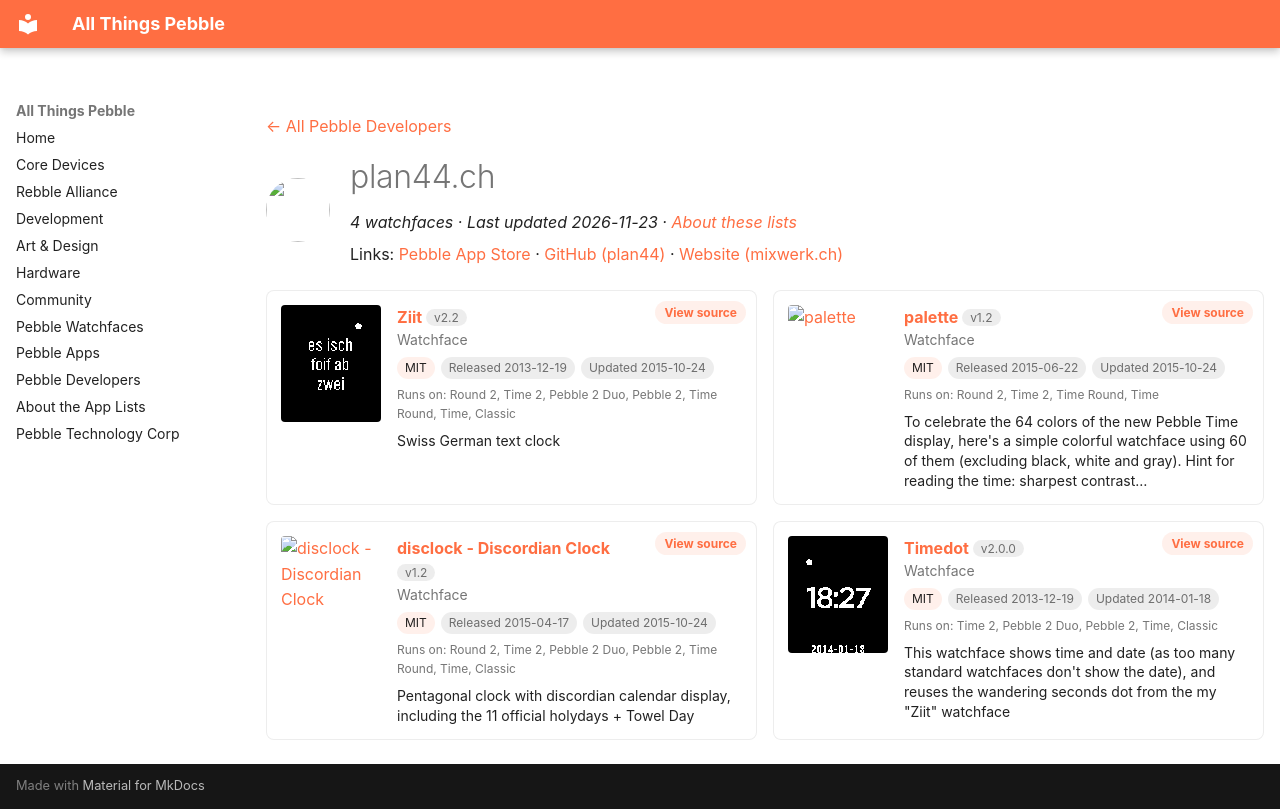

repository: saltedlolly/all-things-pebble · page: developers/plan44-ch.html · generator: mkdocs

---
title: "plan44.ch"
hide:
  - toc
---

<!-- Generated by scripts/update_app_directory.py: do not edit by hand -->
[← All Pebble Developers](../developers.md)

<div class="dev-header" markdown>
<img class="dev-avatar" src="https://github.com/plan44.png?size=128" alt="" width="64" height="64" loading="lazy" onerror="this.remove()">
<div class="dev-intro" markdown>

# plan44.ch

*4 watchfaces · Last updated 2026-11-23 · [About these lists](../about-app-lists.md)*

Links: [Pebble App Store](https://apps.repebble.com/apps/dev/plan44-ch_52b2a87b8c0815bb5e0000d5) · [GitHub (plan44)](https://github.com/plan44) · [Website (mixwerk.ch)](http://www.mixwerk.ch/ziit_app.php)

</div>
</div>

<div class="dev-controls" data-search-exclude hidden>
<div class="dev-filter" role="group" aria-label="Show"><button type="button" data-filter="all" aria-pressed="true">All <span>4</span></button><button type="button" data-filter="watchface" aria-pressed="false">Watchfaces <span>4</span></button><button type="button" data-filter="watchapp" aria-pressed="false" disabled>Apps <span>0</span></button></div>
<label class="dev-sort">Sort by <select><option value="updated">Recently updated</option><option value="released">Newest release</option><option value="title">A–Z</option></select></label>
</div>

<div class="app-grid dev-apps" data-search-exclude>
<div class="app-card" data-type="watchface" data-title="ziit" data-released="2013-12-19" data-updated="2015-10-24">
<a class="app-shot" href="https://apps.repebble.com/52b2a9c28c081503ed0000d6" data-search-exclude><img src="../images/apps/52b2a9c28c081503ed0000d6.png" alt="Ziit" loading="lazy"></a>
<div class="app-info">
<h2 class="app-name" id="app-52b2a9c28c081503ed0000d6"><a href="https://apps.repebble.com/52b2a9c28c081503ed0000d6">Ziit</a> <span class="app-version" title="Latest version" data-search-exclude>v2.2</span></h2>
<a class="app-source" href="https://github.com/plan44/ziit_pebble" title="Source code" data-search-exclude>View source</a>
<div class="app-dev">Watchface</div>
<div class="app-tags" data-search-exclude><span class="app-licence" title="Licence">MIT</span> <span title="First published in the app store">Released 2013-12-19</span> <span title="Latest release in the app store">Updated 2015-10-24</span></div>
<div class="app-watches" title="Supported watches" data-search-exclude>Runs on: Round 2, Time 2, Pebble 2 Duo, Pebble 2, Time Round, Time, Classic</div>
<p class="app-desc">Swiss German text clock</p>
</div>
</div>
<div class="app-card" data-type="watchface" data-title="palette" data-released="2015-06-22" data-updated="2015-10-24">
<a class="app-shot" href="https://apps.repebble.com/5587ded03ae5e5b0de0000b6" data-search-exclude><img src="../images/apps/5587ded03ae5e5b0de0000b6.png" alt="palette" loading="lazy"></a>
<div class="app-info">
<h2 class="app-name" id="app-5587ded03ae5e5b0de0000b6"><a href="https://apps.repebble.com/5587ded03ae5e5b0de0000b6">palette</a> <span class="app-version" title="Latest version" data-search-exclude>v1.2</span></h2>
<a class="app-source" href="https://github.com/plan44/palette_pebble" title="Source code" data-search-exclude>View source</a>
<div class="app-dev">Watchface</div>
<div class="app-tags" data-search-exclude><span class="app-licence" title="Licence">MIT</span> <span title="First published in the app store">Released 2015-06-22</span> <span title="Latest release in the app store">Updated 2015-10-24</span></div>
<div class="app-watches" title="Supported watches" data-search-exclude>Runs on: Round 2, Time 2, Time Round, Time</div>
<p class="app-desc">To celebrate the 64 colors of the new Pebble Time display, here&#x27;s a simple colorful watchface using 60 of them (excluding black, white and gray). Hint for reading the time: sharpest contrast…</p>
</div>
</div>
<div class="app-card" data-type="watchface" data-title="disclock - discordian clock" data-released="2015-04-17" data-updated="2015-10-24">
<a class="app-shot" href="https://apps.repebble.com/5530e1e17add4311280000c3" data-search-exclude><img src="../images/apps/5530e1e17add4311280000c3.png" alt="disclock - Discordian Clock" loading="lazy"></a>
<div class="app-info">
<h2 class="app-name" id="app-5530e1e17add4311280000c3"><a href="https://apps.repebble.com/5530e1e17add4311280000c3">disclock - Discordian Clock</a> <span class="app-version" title="Latest version" data-search-exclude>v1.2</span></h2>
<a class="app-source" href="https://github.com/plan44/disclock_pebble" title="Source code" data-search-exclude>View source</a>
<div class="app-dev">Watchface</div>
<div class="app-tags" data-search-exclude><span class="app-licence" title="Licence">MIT</span> <span title="First published in the app store">Released 2015-04-17</span> <span title="Latest release in the app store">Updated 2015-10-24</span></div>
<div class="app-watches" title="Supported watches" data-search-exclude>Runs on: Round 2, Time 2, Pebble 2 Duo, Pebble 2, Time Round, Time, Classic</div>
<p class="app-desc">Pentagonal clock with discordian calendar display, including the 11 official holydays + Towel Day</p>
</div>
</div>
<div class="app-card" data-type="watchface" data-title="timedot" data-released="2013-12-19" data-updated="2014-01-18">
<a class="app-shot" href="https://apps.repebble.com/52b2ab79b70e1c6a5a0000e7" data-search-exclude><img src="../images/apps/52b2ab79b70e1c6a5a0000e7.png" alt="Timedot" loading="lazy"></a>
<div class="app-info">
<h2 class="app-name" id="app-52b2ab79b70e1c6a5a0000e7"><a href="https://apps.repebble.com/52b2ab79b70e1c6a5a0000e7">Timedot</a> <span class="app-version" title="Latest version" data-search-exclude>v2.0.0</span></h2>
<a class="app-source" href="https://github.com/plan44/timedot_pebble" title="Source code" data-search-exclude>View source</a>
<div class="app-dev">Watchface</div>
<div class="app-tags" data-search-exclude><span class="app-licence" title="Licence">MIT</span> <span title="First published in the app store">Released 2013-12-19</span> <span title="Latest release in the app store">Updated 2014-01-18</span></div>
<div class="app-watches" title="Supported watches" data-search-exclude>Runs on: Time 2, Pebble 2 Duo, Pebble 2, Time, Classic</div>
<p class="app-desc">This watchface shows time and date (as too many standard watchfaces don&#x27;t show the date), and reuses the wandering seconds dot from the my &quot;Ziit&quot; watchface</p>
</div>
</div>
</div>
